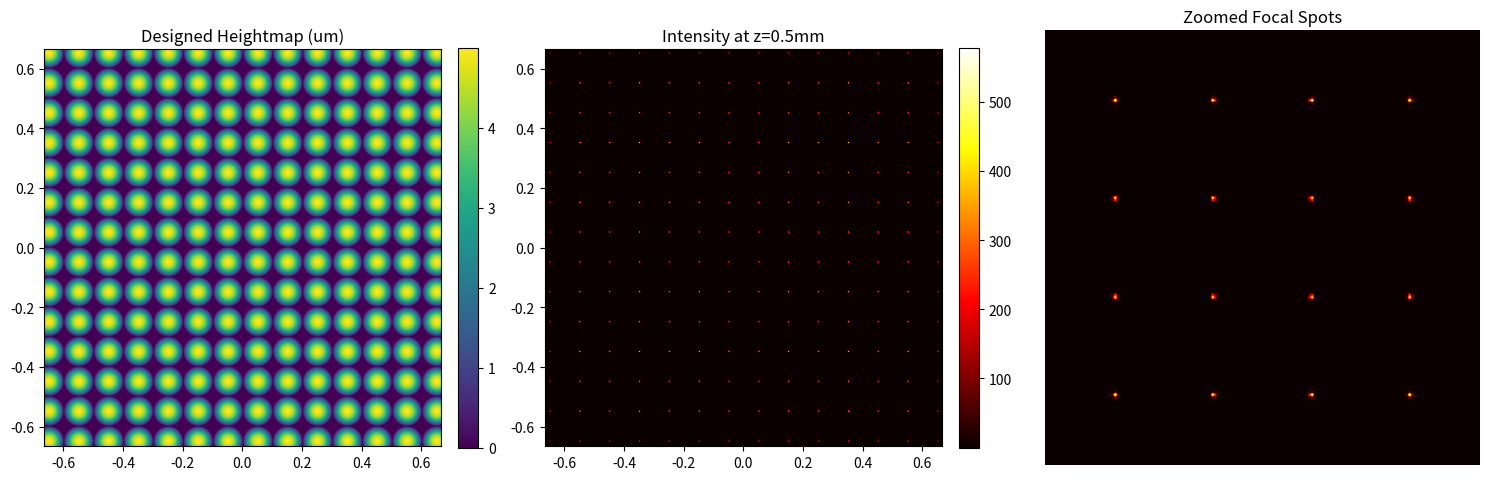

Source code (Python):
import os
import numpy as np
import matplotlib.pyplot as plt

# ==========================================
# 1. 시스템 파라미터 최적화 (Aliasing 방지)
# ==========================================
res = 512
wavelength = 633e-9      # 633nm (He-Ne Laser)
k = 2 * np.pi / wavelength
n_glass = 1.5


# [Sampling 조건 설정] 
# 픽셀 사이즈를 2.5um 정도로 설정하여 Aliasing 방지
pixel_size = 2.6e-6 
Lx = res * pixel_size    # 약 1.92mm
Ly = Lx

# MLA 설계 (이전 대형 스케일에서 정밀 스케일로 다운사이징)
lens_pitch = 100e-6     # 약 100um
target_sag = 5e-6       # 5um (높이)

# 곡률 반경 및 초점 거리 계산
lens_radius = lens_pitch / 2
Radius_of_curvature = (lens_radius**2) / (2 * target_sag)
focal_length = Radius_of_curvature / (n_glass - 1)

print(f"--- Optical Design Specs ---")
print(f"Pixel Size: {pixel_size*1e6:.2f} um")
print(f"Focal Length (f): {focal_length*1000:.2f} mm")
print(f"Sampling Check (min pixels per lens): {lens_pitch/pixel_size:.1f} pts")

# ==========================================
# 2. Convex Heightmap (h - r^2/2R) 생성
# ==========================================
x = np.linspace(-Lx/2, Lx/2, res)
y = np.linspace(-Ly/2, Ly/2, res)
X, Y = np.meshgrid(x, y)

# 주기적 패턴 (사용자 제안 로직: h - r^2/2R)
X_local = (X % lens_pitch) - (lens_pitch / 2)
Y_local = (Y % lens_pitch) - (lens_pitch / 2)
R_sq = X_local**2 + Y_local**2

mask_aperture = R_sq <= (lens_radius**2)
# 볼록 렌즈 하이트맵
sag_map = np.zeros_like(X)
sag_map[mask_aperture] = target_sag - (R_sq[mask_aperture] / (2 * Radius_of_curvature))
sag_map = np.maximum(sag_map, 0.0)

# MPM용 데이터 저장
np.save("mla_heightmap_512.npy", sag_map.astype(np.float32))
print(f"✅ MPM Heightmap saved.")

# ==========================================
# 3. ASM (Angular Spectrum Method) 전파
# ==========================================
def propagate_asm_circ_conv(u_in, z, wl, px):
    Ny, Nx = u_in.shape
    dfx = 1.0 / (Nx * px)
    dfy = 1.0 / (Ny * px)
    
    fx = np.fft.fftfreq(Nx, d=px)
    fy = np.fft.fftfreq(Ny, d=px)
    FX, FY = np.meshgrid(fx, fy)
    
    # 전달 함수 (Transfer Function) 계산
    arg = 1 - (wl * FX)**2 - (wl * FY)**2
    mask = arg >= 0
    H = np.zeros_like(arg, dtype=complex)
    H[mask] = np.exp(1j * (2*np.pi/wl) * z * np.sqrt(arg[mask]))
    
    # 전파 수행
    U_f = np.fft.fft2(u_in)
    U_out = np.fft.ifft2(U_f * H)
    return U_out

def propagate_asm(u_in, z, wl, px):
    Ny, Nx = u_in.shape
    
    # 1. Zero Padding (2배 확장)
    # FFT의 Circular Convolution을 Linear Convolution처럼 작동하게 만듭니다.
    pad_y, pad_x = Ny // 2, Nx // 2
    u_padded = np.pad(u_in, ((pad_y, pad_y), (pad_x, pad_x)), mode='constant')
    
    # 확장된 크기에서의 파라미터 재설정
    Ny_p, Nx_p = u_padded.shape
    fx = np.fft.fftfreq(Nx_p, d=px)
    fy = np.fft.fftfreq(Ny_p, d=px)
    FX, FY = np.meshgrid(fx, fy)
    
    # 2. 전달 함수 (Transfer Function) 계산
    arg = 1 - (wl * FX)**2 - (wl * FY)**2
    mask = arg >= 0
    H = np.zeros_like(arg, dtype=complex)
    
    # [심화] Band-limited ASM을 위한 필터링 (선택 사항)
    # 전파 거리 z가 멀어질 때 생기는 에일리어싱을 방지하기 위해 주파수 대역을 제한하기도 합니다.
    H[mask] = np.exp(1j * (2*np.pi/wl) * z * np.sqrt(arg[mask]))
    
    # 3. 전파 수행 (확장된 도메인에서)
    U_f = np.fft.fft2(u_padded)
    U_out_padded = np.fft.ifft2(U_f * H)
    
    # 4. Cropping (중앙의 원래 영역만 추출)
    # 패딩된 영역 덕분에 경계면에서의 Wrap-around 영향이 중앙부까지 침범하지 못합니다.
    U_out = U_out_padded[pad_y:pad_y+Ny, pad_x:pad_x+Nx]
    
    return U_out

# 입사광 위상 마스크 (phi = k * (n-1) * height)
U_in = np.exp(1j * k * (n_glass - 1) * sag_map)

# 초점 거리(f)만큼 전파
print(f"🔄 Propagating to focus (z = {focal_length*1000:.2f} mm)...")
U_focus = propagate_asm(U_in, focal_length, wavelength, pixel_size)
Intensity = np.abs(U_focus)**2

# ==========================================
# 4. 결과 시각화
# ==========================================
plt.figure(figsize=(15, 5))

# 1) 설계된 하이트맵 (MPM 입력용)
plt.subplot(1, 3, 1)
plt.imshow(sag_map * 1e6, cmap='viridis', extent=[-Lx/2*1e3, Lx/2*1e3, -Ly/2*1e3, Ly/2*1e3])
plt.title("Designed Heightmap (um)")
plt.colorbar(fraction=0.046, pad=0.04)

# 2) 초점에서의 광강도 (PSF)
plt.subplot(1, 3, 2)
plt.imshow(Intensity, cmap='hot', extent=[-Lx/2*1e3, Lx/2*1e3, -Ly/2*1e3, Ly/2*1e3])
plt.title(f"Intensity at z={focal_length*1000:.1f}mm")
plt.colorbar(fraction=0.046, pad=0.04)

# 3) 중앙부 확대 (초점 확인)
plt.subplot(1, 3, 3)
zoom = res // 6
center = res // 2
plt.imshow(Intensity[center-zoom:center+zoom, center-zoom:center+zoom], cmap='hot')
plt.title("Zoomed Focal Spots")
plt.axis('off')

plt.tight_layout()
plt.show()
